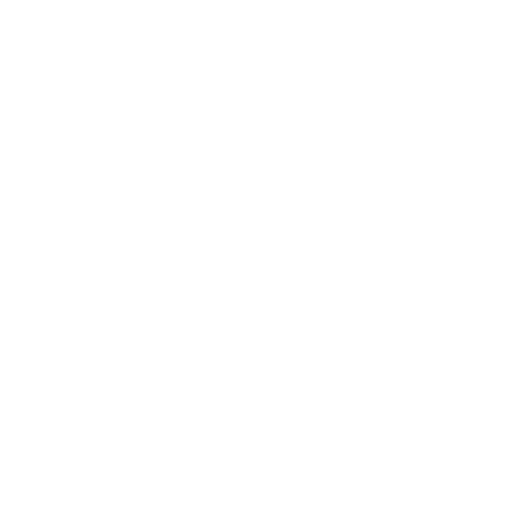
t = 0.00 s
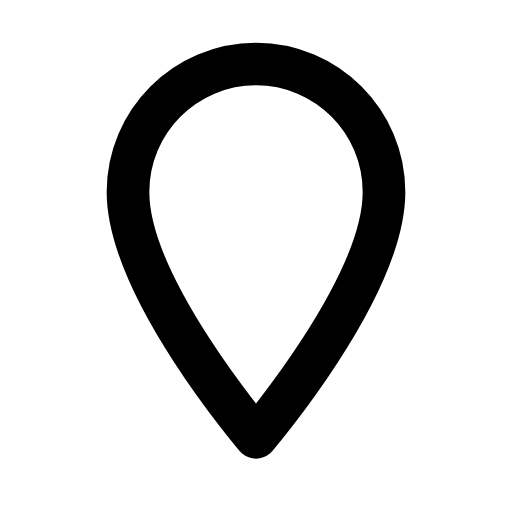
t = 0.60 s
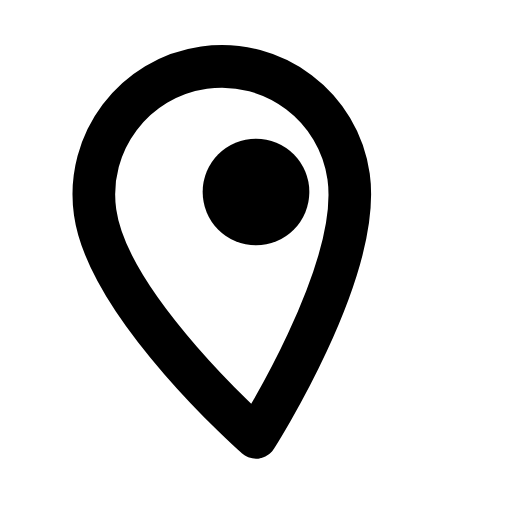
t = 1.20 s
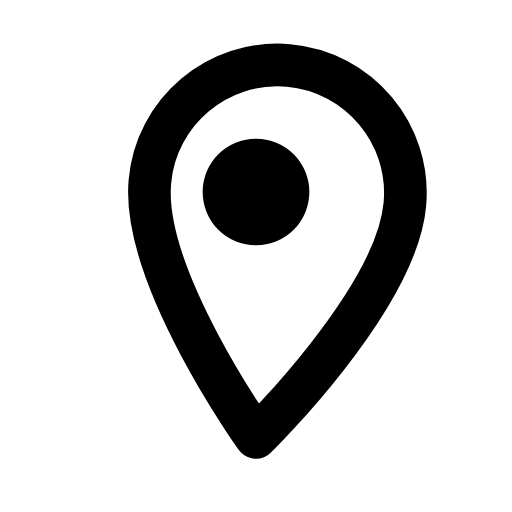
t = 1.80 s
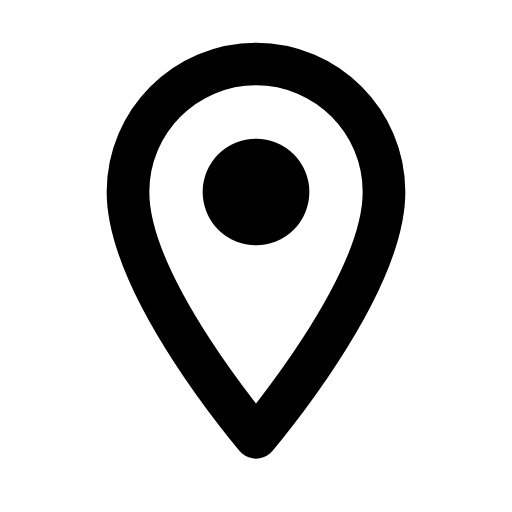
t = 2.33 s
t = 3.00 s: frame unchanged from t = 2.33 s, image omitted

The animated SVG that drew these frames (rendered in a browser with its animation timeline set to each time). Animation: 3 SMIL elements (animate=2,animateTransform=1); one cycle of 3.00 s, repeats indefinitely.

<svg xmlns="http://www.w3.org/2000/svg" width="32" height="32" viewBox="0 0 24 24"><path fill="none" stroke="currentColor" stroke-dasharray="48" stroke-linecap="round" stroke-linejoin="round" stroke-width="2" d="M12 20.5c0 0 -6 -7 -6 -11.5c0 -3.31 2.69 -6 6 -6c3.31 0 6 2.69 6 6c0 4.5 -6 11.5 -6 11.5Z"><animate fill="freeze" attributeName="stroke-dashoffset" dur="0.6s" values="48;0"/><animateTransform attributeName="transform" dur="3s" keyTimes="0;0.3;0.4;0.54;0.6;0.68;0.7;1" repeatCount="indefinite" type="rotate" values="0 12 20.5;0 12 20.5;-8 12 20.5;0 12 20.5;5 12 20.5;-2 12 20.5;0 12 20.5;0 12 20.5"/></path><circle cx="12" cy="9" fill="currentColor"><animate fill="freeze" attributeName="r" begin="0.7s" dur="0.2s" to="2.5"/></circle></svg>
